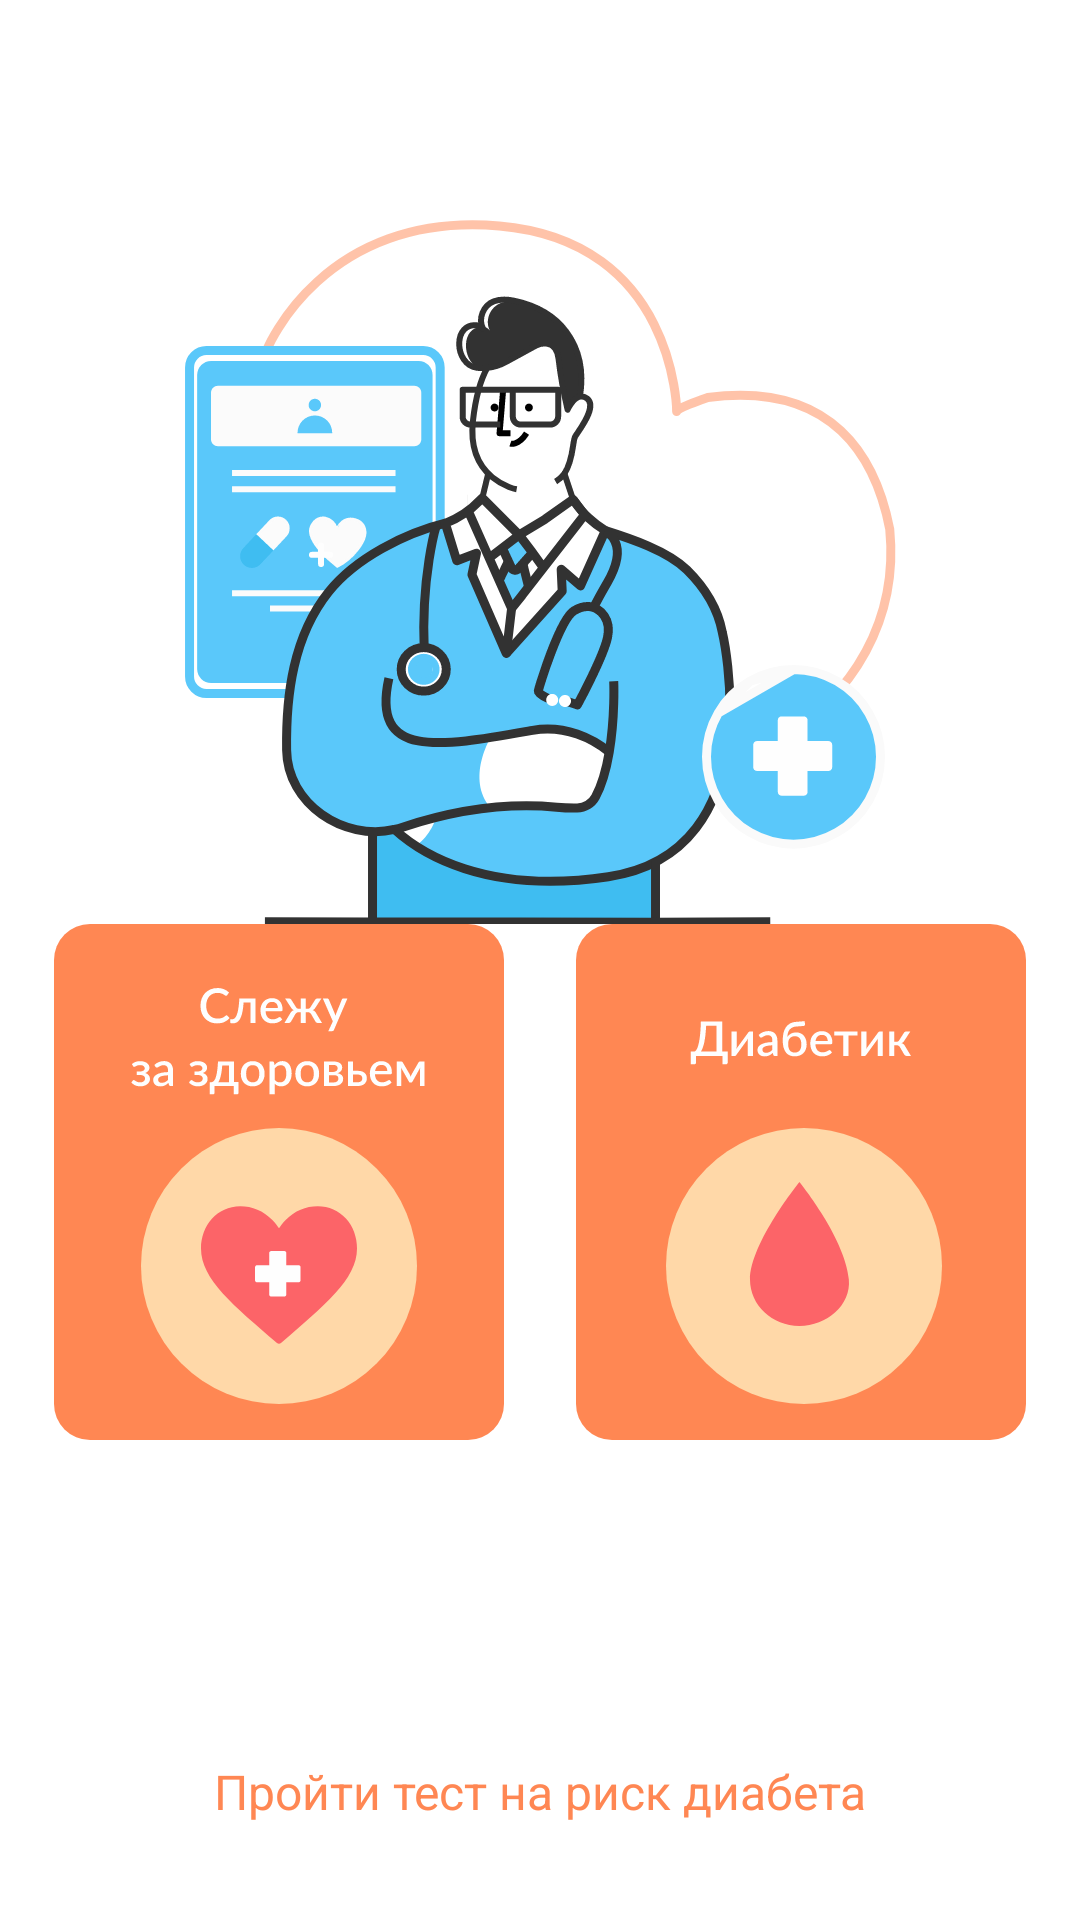

Write the Android layout XML for this screen, with the resource values it uses.
<!-- AndroidManifest.xml: application theme Theme.Diabetik -->
<!-- res/layout/activity_choose_status.xml -->
<?xml version="1.0" encoding="utf-8"?>
<androidx.constraintlayout.widget.ConstraintLayout xmlns:android="http://schemas.android.com/apk/res/android"
    xmlns:app="http://schemas.android.com/apk/res-auto"
    xmlns:tools="http://schemas.android.com/tools"
    android:layout_width="match_parent"
    android:layout_height="match_parent"
    tools:context=".ui.activities.registration.ChooseStatusActivity">

    <androidx.appcompat.widget.Toolbar
        android:id="@+id/toolbar"
        android:layout_width="match_parent"
        android:layout_height="wrap_content"
        app:layout_constraintEnd_toEndOf="parent"
        app:layout_constraintStart_toStartOf="parent"
        app:layout_constraintTop_toTopOf="parent" />


    <ImageView
        android:id="@+id/iv_pic1"
        android:layout_width="wrap_content"
        android:layout_height="wrap_content"
        android:layout_marginTop="2dp"
        android:src="@drawable/ic_pic9"
        app:layout_constraintEnd_toEndOf="parent"
        app:layout_constraintStart_toStartOf="parent"
        app:layout_constraintTop_toBottomOf="@id/toolbar" />

    <ImageView
        android:id="@+id/iv_notDiabetic"
        android:layout_width="wrap_content"
        android:layout_height="wrap_content"
        android:layout_marginStart="18dp"
        android:src="@drawable/ic_img_button1"
        app:layout_constraintStart_toStartOf="parent"
        app:layout_constraintTop_toBottomOf="@id/iv_pic1" />

    <ImageView
        android:id="@+id/iv_diabetic"
        android:layout_width="wrap_content"
        android:layout_height="wrap_content"
        android:layout_marginEnd="18dp"
        android:src="@drawable/ic_img_button2"
        app:layout_constraintEnd_toEndOf="parent"
        app:layout_constraintTop_toBottomOf="@id/iv_pic1" />

    <TextView
        style="@style/body_text"
        android:layout_width="wrap_content"
        android:layout_height="wrap_content"
        android:layout_marginBottom="32dp"
        android:text="Пройти тест на риск диабета"
        android:textColor="@color/base_orange"
        app:layout_constraintBottom_toBottomOf="parent"
        app:layout_constraintEnd_toEndOf="parent"
        app:layout_constraintStart_toStartOf="parent" />


</androidx.constraintlayout.widget.ConstraintLayout>
<!-- resources referenced by this layout -->
<resources>
  <color name="base_orange">#FF8753</color>
  <!-- drawable ic_img_button1: vector/xml drawable (drawable, 19810 chars, omitted) -->
  <!-- drawable ic_img_button2: vector/xml drawable (drawable, 7748 chars, omitted) -->
  <!-- drawable ic_pic9: vector/xml drawable (drawable, 20390 chars, omitted) -->
  <style name="body_text">
          <item name="android:textSize">16sp</item>
          <item name="fontFamily">@font/lato</item>
      </style>
  <style name="Theme.Diabetik" parent="Theme.MaterialComponents.DayNight.NoActionBar">
          
          <item name="colorPrimary">@color/base_orange</item>
          <item name="colorPrimaryVariant">@color/purple_700</item>
          <item name="colorOnPrimary">@color/white</item>
          
          <item name="colorSecondary">@color/teal_200</item>
          <item name="colorSecondaryVariant">@color/teal_700</item>
          <item name="colorOnSecondary">@color/black</item>
          
          <item name="android:statusBarColor" tools:targetApi="l">@color/base_orange</item>
          <item name="bottomNavigationStyle">@style/CustomBottomNavigationView</item>
          
      </style>
  <color name="purple_700">#FF3700B3</color>
  <color name="white">#FFFFFFFF</color>
  <color name="teal_200">#FF03DAC5</color>
  <color name="teal_700">#FF018786</color>
  <color name="black">#FF000000</color>
  <style name="CustomBottomNavigationView" parent="Widget.MaterialComponents.BottomNavigationView">
          <item name="backgroundTint">#FBFBFB</item>
          <item name="itemIconTint">@color/bottom_nav_view_item_color</item>
          <item name="itemTextColor">@color/bottom_nav_view_item_color</item>
      </style>
</resources>
